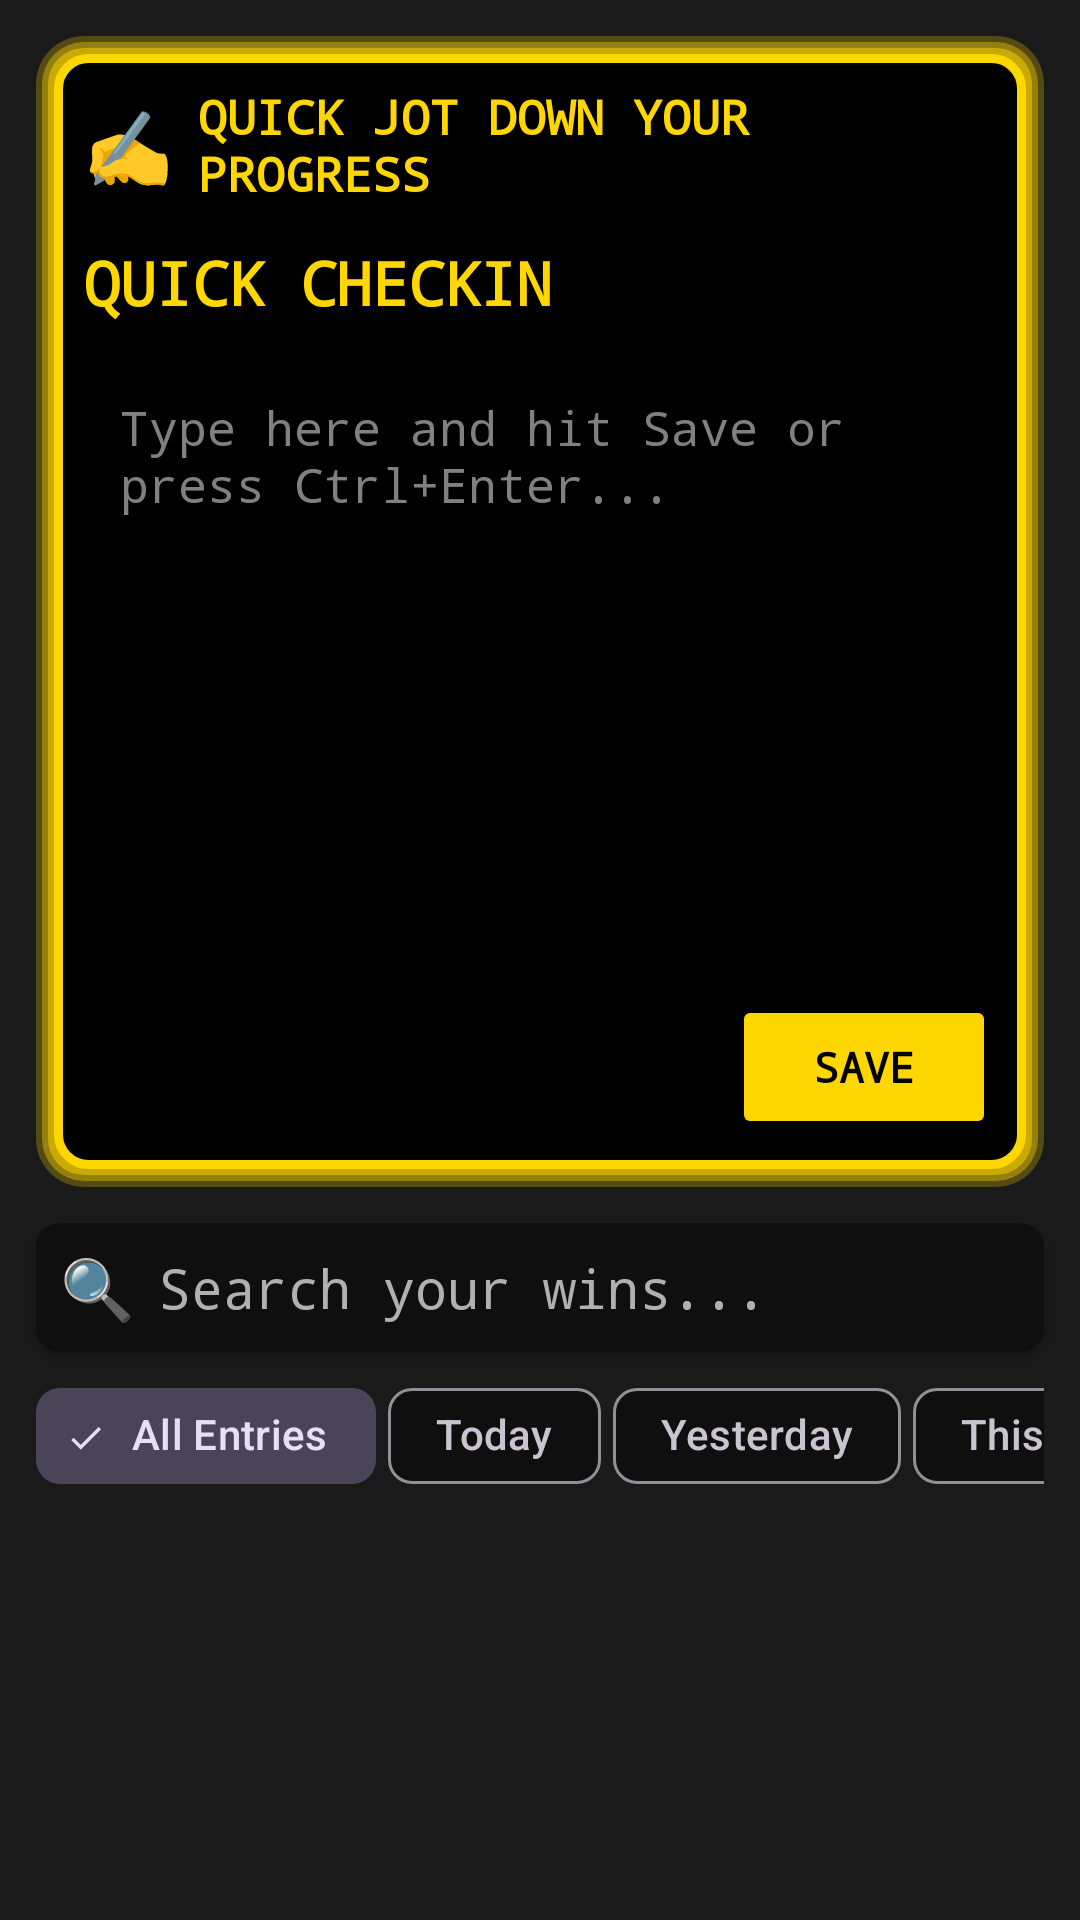

Here is an Android app screen rendered from its layout file. Give the layout XML and the strings, colors and styles it references.
<!-- AndroidManifest.xml: application theme Theme.StandupNow -->
<!-- res/layout/content_main.xml -->
<?xml version="1.0" encoding="utf-8"?>
<androidx.constraintlayout.widget.ConstraintLayout xmlns:android="http://schemas.android.com/apk/res/android"
    xmlns:app="http://schemas.android.com/apk/res-auto"
    xmlns:tools="http://schemas.android.com/tools"
    android:layout_width="match_parent"
    android:layout_height="match_parent"
    android:background="@color/bg_medium"
    app:layout_behavior="@string/appbar_scrolling_view_behavior">

    
    <LinearLayout
        android:id="@+id/quick_jot_container"
        android:layout_width="match_parent"
        android:layout_height="wrap_content"
        android:layout_margin="@dimen/space_md"
        android:orientation="vertical"
        android:background="@drawable/bg_quick_jot_glow"
        android:padding="@dimen/space_lg"
        app:layout_constraintTop_toTopOf="parent"
        app:layout_constraintStart_toStartOf="parent"
        app:layout_constraintEnd_toEndOf="parent">

        
        <LinearLayout
            android:layout_width="match_parent"
            android:layout_height="wrap_content"
            android:orientation="horizontal"
            android:gravity="center_vertical"
            android:layout_marginBottom="@dimen/space_md">

            <TextView
                android:layout_width="wrap_content"
                android:layout_height="wrap_content"
                android:text="✍️"
                android:textSize="24sp"
                android:layout_marginEnd="@dimen/space_sm" />

            <TextView
                android:layout_width="0dp"
                android:layout_height="wrap_content"
                android:layout_weight="1"
                android:text="QUICK JOT DOWN YOUR PROGRESS"
                android:textColor="@color/color_gold"
                android:textSize="16sp"
                android:textStyle="bold"
                android:fontFamily="monospace" />

        </LinearLayout>

        
        <TextView
            android:layout_width="wrap_content"
            android:layout_height="wrap_content"
            android:text="QUICK CHECKIN"
            android:textColor="@color/color_gold"
            android:textSize="20sp"
            android:textStyle="bold"
            android:fontFamily="monospace"
            android:layout_marginBottom="@dimen/space_md" />

        
        <EditText
            android:id="@+id/quick_jot_input"
            android:layout_width="match_parent"
            android:layout_height="200dp"
            android:hint="Type here and hit Save or press Ctrl+Enter..."
            android:textColorHint="#808080"
            android:textColor="@color/text_primary"
            android:fontFamily="monospace"
            android:textSize="16sp"
            android:background="@color/bg_pure_black"
            android:padding="@dimen/space_md"
            android:gravity="top|start"
            android:inputType="textMultiLine|textCapSentences"
            android:imeOptions="actionDone"
            android:maxLines="10"
            android:scrollbars="vertical" />

        
        <Button
            android:id="@+id/quick_jot_save"
            android:layout_width="wrap_content"
            android:layout_height="wrap_content"
            android:layout_gravity="end"
            android:layout_marginTop="@dimen/space_md"
            android:text="Save"
            android:textColor="@color/bg_pure_black"
            android:backgroundTint="@color/color_gold"
            android:paddingStart="@dimen/space_xl"
            android:paddingEnd="@dimen/space_xl"
            android:fontFamily="monospace"
            android:textStyle="bold" />

    </LinearLayout>

    
    <androidx.cardview.widget.CardView
        android:id="@+id/search_card"
        android:layout_width="match_parent"
        android:layout_height="wrap_content"
        android:layout_margin="@dimen/space_md"
        app:cardBackgroundColor="@color/bg_dark"
        app:cardCornerRadius="@dimen/radius_md"
        app:cardElevation="2dp"
        app:layout_constraintTop_toBottomOf="@id/quick_jot_container"
        app:layout_constraintStart_toStartOf="parent"
        app:layout_constraintEnd_toEndOf="parent">

        <LinearLayout
            android:layout_width="match_parent"
            android:layout_height="wrap_content"
            android:orientation="horizontal"
            android:padding="@dimen/space_sm"
            android:gravity="center_vertical">

            <TextView
                android:layout_width="wrap_content"
                android:layout_height="wrap_content"
                android:text="🔍"
                android:textSize="20sp"
                android:layout_marginEnd="@dimen/space_sm" />

            <EditText
                android:id="@+id/search_input"
                android:layout_width="0dp"
                android:layout_height="wrap_content"
                android:layout_weight="1"
                android:hint="Search your wins..."
                android:textColorHint="@color/text_secondary"
                android:textColor="@color/text_primary"
                android:fontFamily="monospace"
                android:background="@android:color/transparent"
                android:inputType="text"
                android:imeOptions="actionSearch"
                android:maxLines="1" />

        </LinearLayout>

    </androidx.cardview.widget.CardView>

    
    <HorizontalScrollView
        android:id="@+id/filter_chips_scroll"
        android:layout_width="match_parent"
        android:layout_height="wrap_content"
        android:scrollbars="none"
        android:paddingStart="@dimen/space_md"
        android:paddingEnd="@dimen/space_md"
        android:paddingTop="@dimen/space_xs"
        android:paddingBottom="@dimen/space_xs"
        app:layout_constraintTop_toBottomOf="@id/search_card"
        app:layout_constraintStart_toStartOf="parent"
        app:layout_constraintEnd_toEndOf="parent">

        <LinearLayout
            android:layout_width="wrap_content"
            android:layout_height="wrap_content"
            android:orientation="horizontal">

            <com.google.android.material.chip.Chip
                android:id="@+id/chip_all"
                style="@style/Widget.Material3.Chip.Filter"
                android:layout_width="wrap_content"
                android:layout_height="wrap_content"
                android:text="All Entries"
                android:checked="true"
                android:layout_marginEnd="@dimen/space_xs" />

            <com.google.android.material.chip.Chip
                android:id="@+id/chip_today"
                style="@style/Widget.Material3.Chip.Filter"
                android:layout_width="wrap_content"
                android:layout_height="wrap_content"
                android:text="Today"
                android:layout_marginEnd="@dimen/space_xs" />

            <com.google.android.material.chip.Chip
                android:id="@+id/chip_yesterday"
                style="@style/Widget.Material3.Chip.Filter"
                android:layout_width="wrap_content"
                android:layout_height="wrap_content"
                android:text="Yesterday"
                android:layout_marginEnd="@dimen/space_xs" />

            <com.google.android.material.chip.Chip
                android:id="@+id/chip_this_week"
                style="@style/Widget.Material3.Chip.Filter"
                android:layout_width="wrap_content"
                android:layout_height="wrap_content"
                android:text="This Week"
                android:layout_marginEnd="@dimen/space_xs" />

            <com.google.android.material.chip.Chip
                android:id="@+id/chip_custom_range"
                style="@style/Widget.Material3.Chip.Filter"
                android:layout_width="wrap_content"
                android:layout_height="wrap_content"
                android:text="Custom Date Range..." />

        </LinearLayout>

    </HorizontalScrollView>

    <TextView
        android:id="@+id/empty_text"
        android:layout_width="wrap_content"
        android:layout_height="wrap_content"
        android:fontFamily="monospace"
        android:text="No items yet.\nTap the + button to add one!"
        android:textAlignment="center"
        android:textColor="@color/text_secondary"
        android:textSize="@dimen/font_size_h3_small"
        android:lineSpacingMultiplier="1.6"
        android:paddingStart="@dimen/space_2xl"
        android:paddingEnd="@dimen/space_2xl"
        app:layout_constraintBottom_toBottomOf="parent"
        app:layout_constraintEnd_toEndOf="parent"
        app:layout_constraintStart_toStartOf="parent"
        app:layout_constraintTop_toBottomOf="@id/filter_chips_scroll" />

    <androidx.recyclerview.widget.RecyclerView
        android:id="@+id/recycler_view"
        android:layout_width="match_parent"
        android:layout_height="0dp"
        android:background="@color/bg_medium"
        android:clipToPadding="false"
        android:padding="@dimen/space_sm"
        app:layout_constraintTop_toBottomOf="@id/filter_chips_scroll"
        app:layout_constraintBottom_toBottomOf="parent"
        app:layout_constraintStart_toStartOf="parent"
        app:layout_constraintEnd_toEndOf="parent"
        app:layoutManager="androidx.recyclerview.widget.LinearLayoutManager"
        tools:listitem="@android:layout/simple_list_item_1" />

</androidx.constraintlayout.widget.ConstraintLayout>


<!-- resources referenced by this layout -->
<resources>
  <color name="bg_dark">#0F0F0F</color>
  <color name="bg_medium">#1A1A1A</color>
  <color name="bg_pure_black">#000000</color>
  <color name="color_gold">#FFD700</color>
  <color name="text_primary">#E0E0E0</color>
  <color name="text_secondary">#B0B0B0</color>
  <dimen name="font_size_h3_small">16sp</dimen>
  <dimen name="radius_md">8dp</dimen>
  <dimen name="space_2xl">24dp</dimen>
  <dimen name="space_lg">16dp</dimen>
  <dimen name="space_md">12dp</dimen>
  <dimen name="space_sm">8dp</dimen>
  <dimen name="space_xl">20dp</dimen>
  <dimen name="space_xs">4dp</dimen>
  <!-- drawable bg_quick_jot_glow (drawable) -->
  <?xml version="1.0" encoding="utf-8"?>
  <layer-list xmlns:android="http://schemas.android.com/apk/res/android">
      
      
      <item>
          <shape android:shape="rectangle">
              <solid android:color="#40FFD700" />
              <corners android:radius="16dp" />
          </shape>
      </item>
      
      
      <item
          android:left="2dp"
          android:top="2dp"
          android:right="2dp"
          android:bottom="2dp">
          <shape android:shape="rectangle">
              <solid android:color="#60FFD700" />
              <corners android:radius="14dp" />
          </shape>
      </item>
      
      
      <item
          android:left="4dp"
          android:top="4dp"
          android:right="4dp"
          android:bottom="4dp">
          <shape android:shape="rectangle">
              <solid android:color="#80FFD700" />
              <corners android:radius="12dp" />
          </shape>
      </item>
      
      
      <item
          android:left="6dp"
          android:top="6dp"
          android:right="6dp"
          android:bottom="6dp">
          <shape android:shape="rectangle">
              <stroke
                  android:width="3dp"
                  android:color="@color/color_gold" />
              <solid android:color="@color/bg_pure_black" />
              <corners android:radius="10dp" />
          </shape>
      </item>
      
  </layer-list>
  
  
  <style name="Theme.StandupNow" parent="Base.Theme.StandupNow" />
  <style name="Base.Theme.StandupNow" parent="Theme.Material3.Dark.NoActionBar">
          
          <item name="colorPrimary">@color/color_gold</item>
          <item name="colorPrimaryVariant">@color/color_gold_hover</item>
          <item name="colorOnPrimary">@color/bg_pure_black</item>
          
          
          <item name="colorSecondary">@color/color_gold</item>
          <item name="colorSecondaryVariant">@color/color_gold_hover</item>
          <item name="colorOnSecondary">@color/bg_pure_black</item>
          
          
          <item name="android:colorBackground">@color/bg_medium</item>
          <item name="colorSurface">@color/bg_dark</item>
          <item name="colorOnBackground">@color/text_primary</item>
          <item name="colorOnSurface">@color/text_primary</item>
          
          
          <item name="android:statusBarColor">@color/bg_pure_black</item>
          <item name="android:navigationBarColor">@color/bg_pure_black</item>
          <item name="android:windowLightStatusBar">false</item>
          
          
          <item name="android:textColorPrimary">@color/text_primary</item>
          <item name="android:textColorSecondary">@color/text_secondary</item>
          <item name="android:textColorTertiary">@color/text_tertiary</item>
          <item name="android:textColorHint">@color/text_muted</item>
          
          
          <item name="colorError">@color/color_error</item>
          <item name="colorOnError">@color/white</item>
          
          
          <item name="android:windowBackground">@color/bg_medium</item>
      </style>
  <color name="color_gold_hover">#FFC700</color>
  <color name="text_tertiary">#888888</color>
  <color name="text_muted">#666666</color>
  <color name="color_error">#FF4444</color>
  <color name="white">#FFFFFFFF</color>
</resources>
